Run: headless pygame with SDL's dummy video driver; simulated clock (each Clock.tick advances the game by its frame time, no real sleeping); random seed 0; keys injected as events and as key.get_pressed() state; no mouse input.
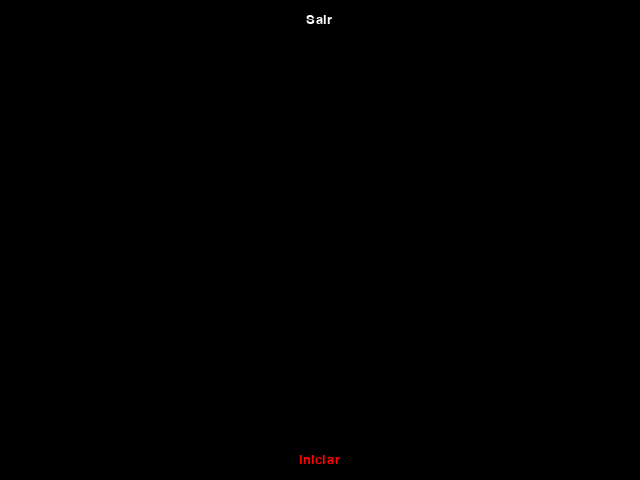
Frame 1 of 4 · flips 1–60 · no input
Frame 2 of 4 · flips 61–180 · tapped SPACE, RETURN · held RIGHT (→), D · screen unchanged from frame 1, image omitted
Frame 3 of 4 · flips 181–300 · held DOWN (↓), S · screen unchanged from frame 2, image omitted
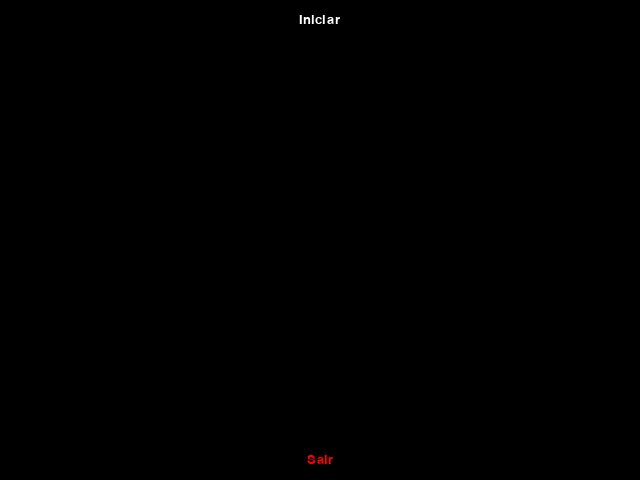
Frame 4 of 4 · flips 301–420 · held LEFT (←), A, UP (↑), W

The pygame program that drew these frames:

from math import sin, cos, pi

import pygame

displayWidth = 640
displayHeight = 480
fpsLimit = 90

def sinInterpolation(start, end, steps=30):
    values = [start]
    delta = end - start
    for i in range(1, steps):
        n = (pi / 2.0) * (i / float(steps - 1))
        values.append(start + delta * sin(n))
    return values

class RotatingMenu:
    def __init__(self, x, y, radius, arc=pi*2, defaultAngle=0, wrap=False):
        self.x = x
        self.y = y
        self.radius = radius
        self.arc = arc
        self.defaultAngle = defaultAngle
        self.wrap = wrap
        
        self.rotation = 0
        self.rotationTarget = 0
        self.rotationSteps = []
        
        self.items = []
        self.selectedItem = None
        self.selectedItemNumber = 0
    
    def addItem(self, item):
        self.items.append(item)
        if len(self.items) == 1:
            self.selectedItem = item
    
    def selectItem(self, itemNumber):
        if self.wrap == True:
            if itemNumber > len(self.items) - 1: itemNumber = 0
            if itemNumber < 0: itemNumber = len(self.items) - 1
        else:
            itemNumber = min(itemNumber, len(self.items) - 1)
            itemNumber = max(itemNumber, 0)
        
        self.selectedItem.deselect()
        self.selectedItem = self.items[itemNumber]
        self.selectedItem.select()
        
        self.selectedItemNumber = itemNumber
        
        self.rotationTarget = - self.arc * (itemNumber / float(len(self.items) - 1))
        
        self.rotationSteps = sinInterpolation(self.rotation,
                                              self.rotationTarget, 45)
    
    def rotate(self, angle):
        for i in range(len(self.items)):
            item = self.items[i]
            n = i / float(len(self.items) - 1)
            rot = self.defaultAngle + angle + self.arc * n
            
            item.x = self.x + cos(rot) * self.radius
            item.y = self.y + sin(rot) * self.radius
    
    def update(self):
        if len(self.rotationSteps) > 0:
            self.rotation = self.rotationSteps.pop(0)
            self.rotate(self.rotation)
    
    def draw(self, display):
        for item in self.items:
            item.draw(display)

class MenuItem:
    def __init__(self, text="Spam"):
        self.text = text
        
        self.defaultColor = (255,255,255)
        self.selectedColor = (255,0,0)
        self.color = self.defaultColor
        
        self.x = 0
        self.y = 0
        
        self.font = pygame.font.Font(None, 20)
        self.image = self.font.render(self.text, True, self.color)
        size = self.font.size(self.text)
        self.xOffset = size[0] / 2
        self.yOffset = size[1] / 2
    
    def select(self):
        self.color = self.selectedColor
        self.redrawText()
    
    def deselect(self):
        self.color = self.defaultColor
        self.redrawText()
    
    def redrawText(self):
        self.font = pygame.font.Font(None, 20)
        self.image = self.font.render(self.text, True, self.color)
        size = self.font.size(self.text)
        self.xOffset = size[0] / 2
        self.yOffset = size[1] / 2
    
    def draw(self, display):
        display.blit(self.image, (self.x-self.xOffset, self.y-self.yOffset))

def main():
    pygame.init()
    
    display = pygame.display.set_mode((displayWidth, displayHeight))
    clock = pygame.time.Clock()
    
    menu = RotatingMenu(x=320, y=240, radius=220, arc=pi, defaultAngle=pi/2.0)
    menu.addItem(MenuItem("Iniciar"))
    menu.addItem(MenuItem("Sair"))
    menu.selectItem(0)
    
    while True:
        events = pygame.event.get()
        for event in events:
            if event.type == pygame.QUIT:
                return False
            if event.type == pygame.KEYDOWN:
                if event.key == pygame.K_LEFT:
                    menu.selectItem(menu.selectedItemNumber + 1)
                if event.key == pygame.K_RIGHT:
                    menu.selectItem(menu.selectedItemNumber - 1)
        
        menu.update()
        display.fill((0,0,0))
        menu.draw(display)
        pygame.display.flip()
        clock.tick(fpsLimit)

if __name__ == "__main__":
    main()
